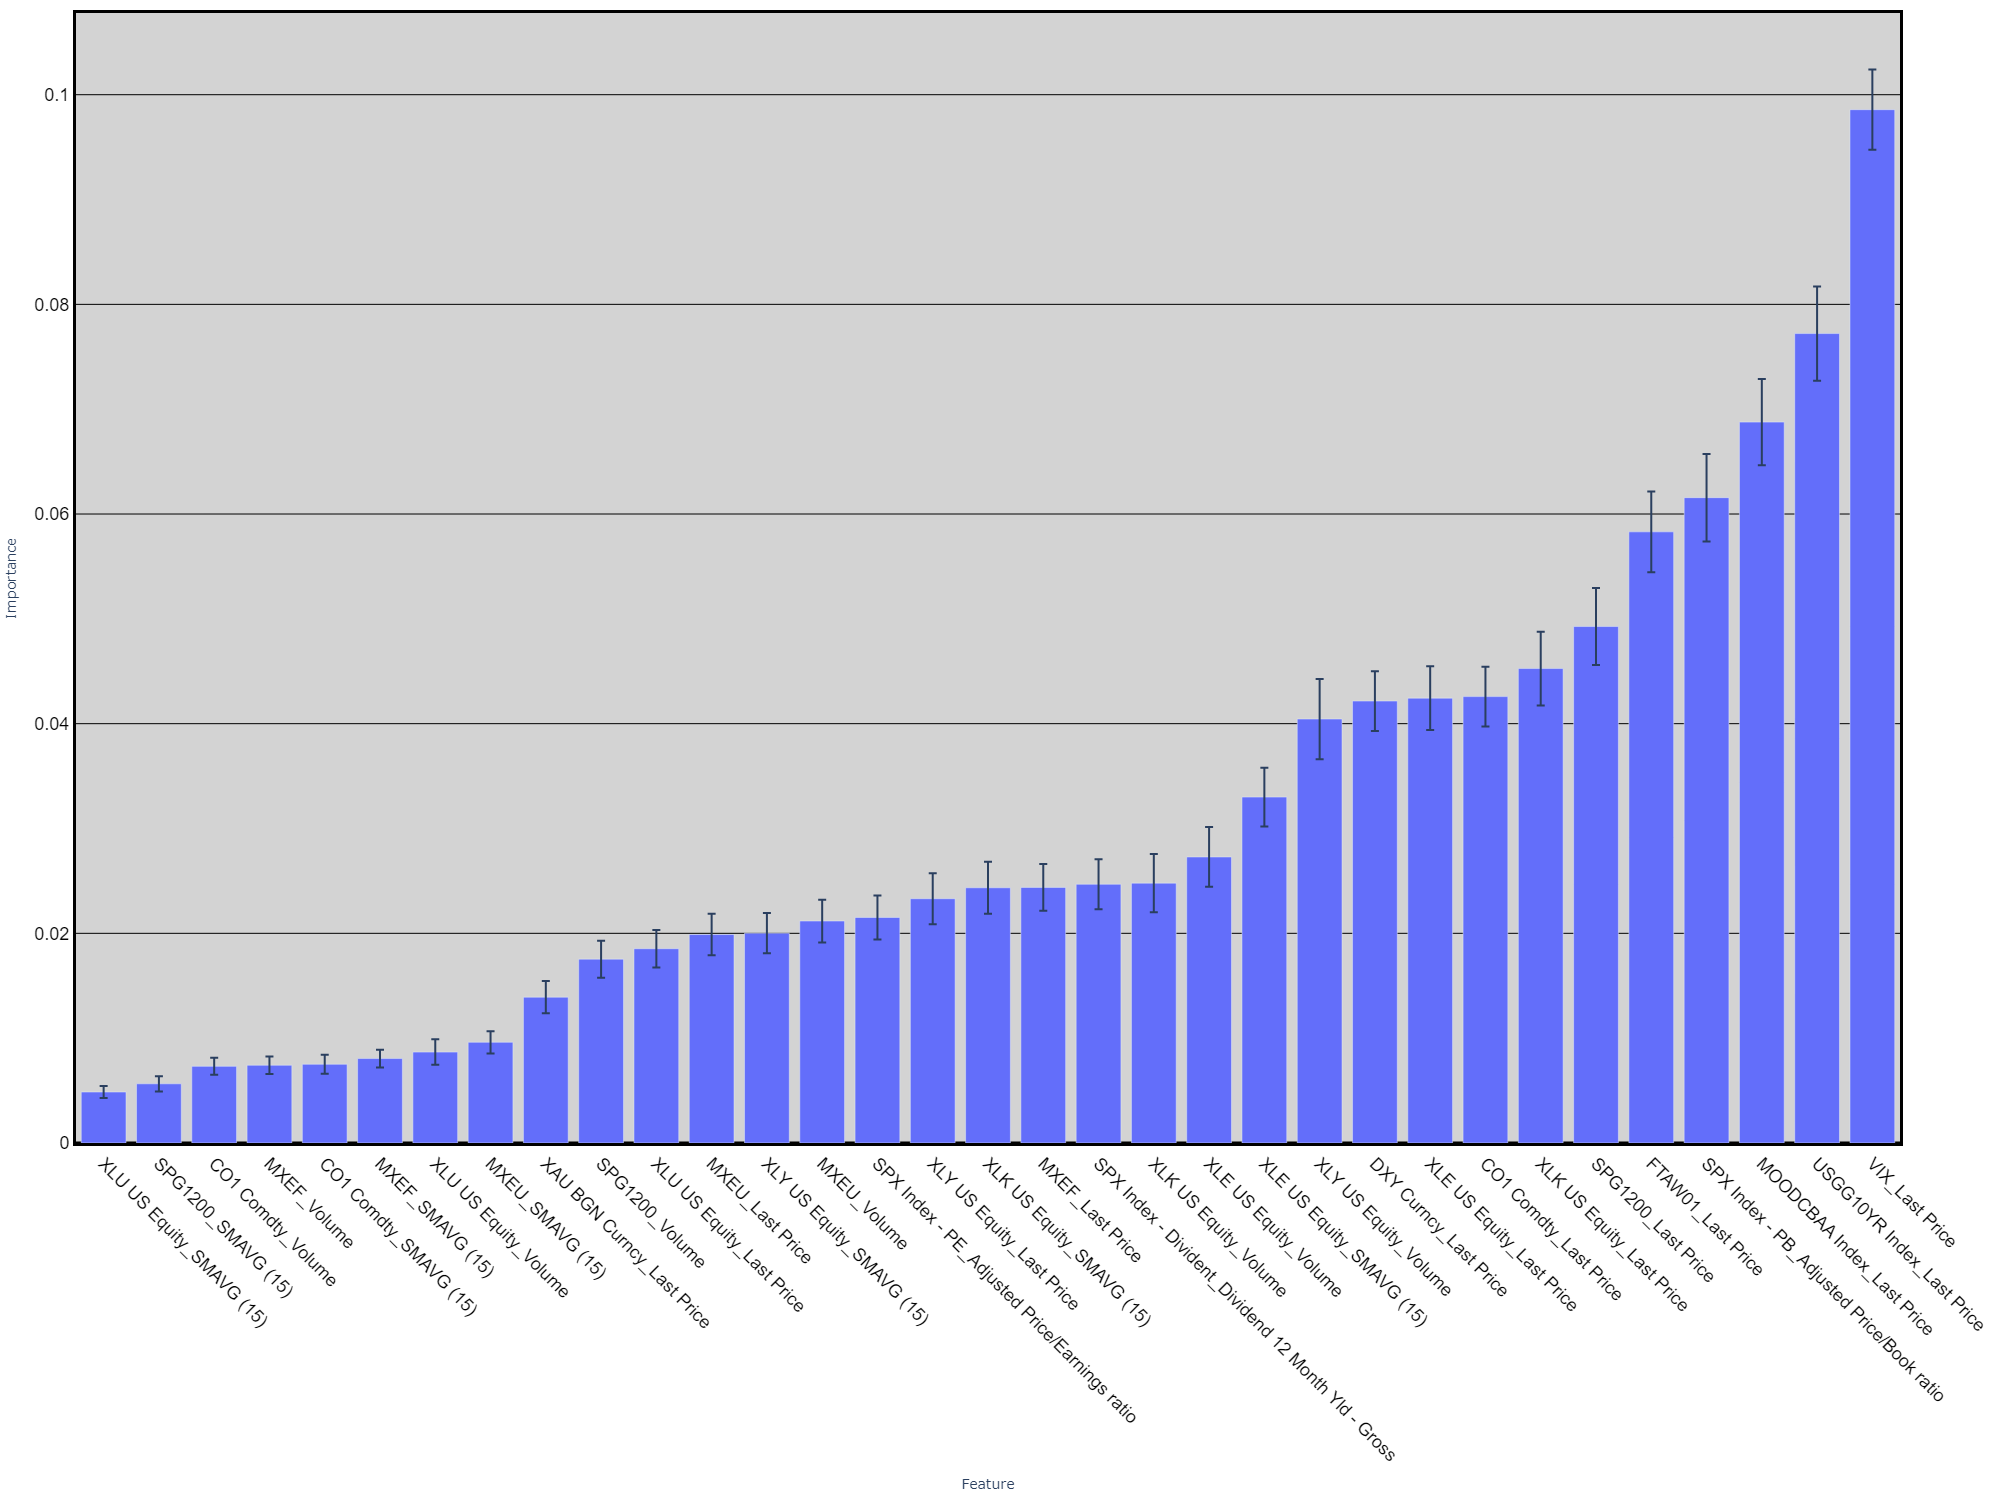

Data behind this chart, as committed beside it:
, mean(SWEFI), std(SWEFI)
XLU US Equity_SMAVG (15), 0.004864, 0.0005676
SPG1200_SMAVG (15), 0.005646, 0.0007316
CO1 Comdty_Volume, 0.007312, 0.0008089
MXEF_Volume, 0.007417, 0.0008282
CO1 Comdty_SMAVG (15), 0.00751, 0.0009074
MXEF_SMAVG (15), 0.008056, 0.0008453
XLU US Equity_Volume, 0.008672, 0.001214
MXEU_SMAVG (15), 0.009609, 0.00106
XAU BGN Curncy_Last Price, 0.01391, 0.001542
SPG1200_Volume, 0.01754, 0.001766
XLU US Equity_Last Price, 0.01853, 0.001781
MXEU_Last Price, 0.01988, 0.001981
XLY US Equity_SMAVG (15), 0.02002, 0.001918
MXEU_Volume, 0.02118, 0.00204
SPX Index - PE_Adjusted Price/Earnings r…, 0.02151, 0.002096
XLY US Equity_Last Price, 0.0233, 0.002426
XLK US Equity_SMAVG (15), 0.02435, 0.002476
MXEF_Last Price, 0.02438, 0.002225
SPX Index - Divident_Dividend 12 Month Y…, 0.02468, 0.00239
XLK US Equity_Volume, 0.02479, 0.002771
XLE US Equity_Volume, 0.02728, 0.002851
XLE US Equity_SMAVG (15), 0.033, 0.002808
XLY US Equity_Volume, 0.04044, 0.003825
DXY Curncy_Last Price, 0.04216, 0.002848
XLE US Equity_Last Price, 0.04244, 0.003047
CO1 Comdty_Last Price, 0.04258, 0.002842
XLK US Equity_Last Price, 0.04526, 0.003513
SPG1200_Last Price, 0.04927, 0.00367
FTAW01_Last Price, 0.0583, 0.003857
SPX Index - PB_Adjusted Price/Book ratio, 0.06156, 0.004177
MOODCBAA Index_Last Price, 0.06877, 0.004123
USGG10YR Index_Last Price, 0.07721, 0.004498
VIX_Last Price, 0.09857, 0.003833
